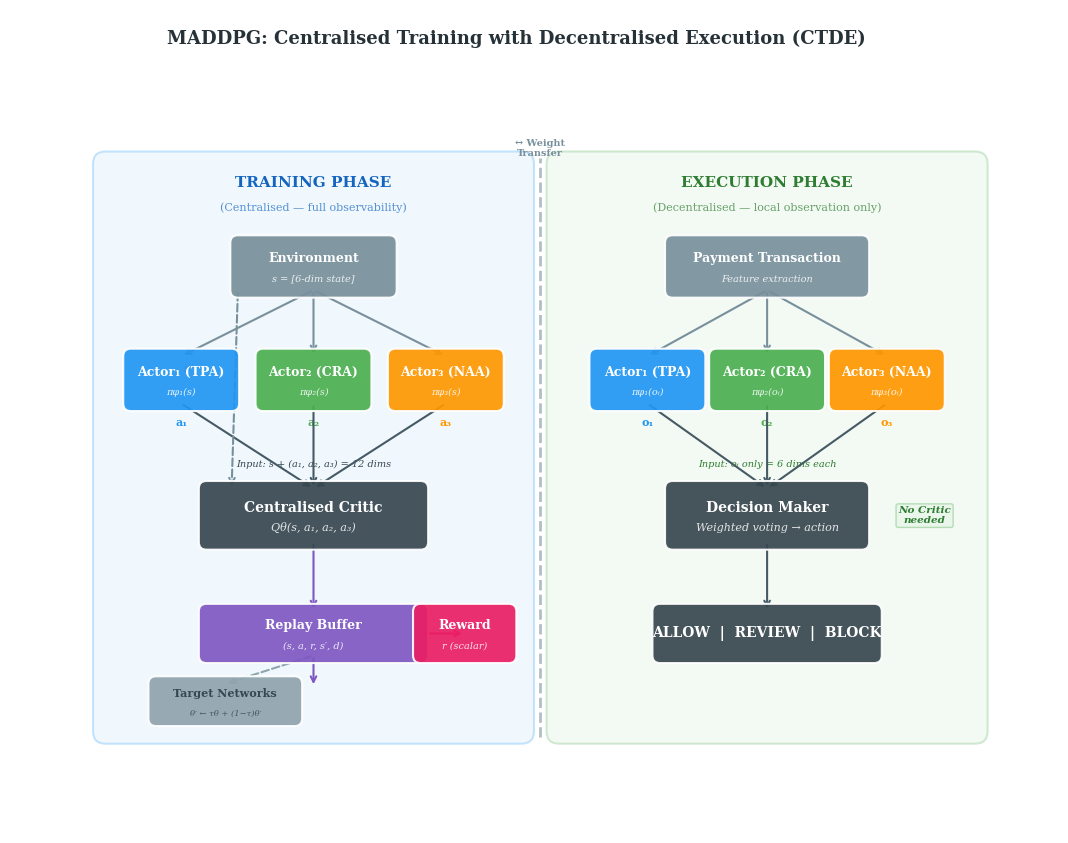

Source code (Python): (Note: this script raises an exception after producing the figure.)
"""
Figure L: MADDPG CTDE Architecture Diagram
Shows the Centralised Training with Decentralised Execution paradigm:
- 3 Actor networks (TPA, CRA, NAA) each seeing local observation
- 1 Centralised Critic seeing joint state + all actions
- Training vs Execution paths
For: Chapter 2, Section 2.4.3 (MADDPG)
"""

import matplotlib.pyplot as plt
import matplotlib.patches as mpatches
from matplotlib.patches import FancyBboxPatch, FancyArrowPatch
import numpy as np

# ── Style ──────────────────────────────────────────────────────────────
plt.rcParams.update({
    'font.family': 'serif',
    'font.size': 10,
    'axes.titlesize': 14,
    'figure.dpi': 300,
    'savefig.dpi': 300,
    'savefig.bbox': 'tight',
    'savefig.pad_inches': 0.3,
})

fig, ax = plt.subplots(figsize=(14, 9))
ax.set_xlim(-1, 15)
ax.set_ylim(-1, 10)
ax.set_aspect('equal')
ax.axis('off')

# ── Color palette ──────────────────────────────────────────────────────
C = {
    'tpa':       '#2196F3',  # Blue
    'cra':       '#4CAF50',  # Green
    'naa':       '#FF9800',  # Orange
    'critic':    '#37474F',  # Dark slate
    'env':       '#78909C',  # Blue grey
    'reward':    '#E91E63',  # Pink
    'replay':    '#7E57C2',  # Purple
    'target':    '#90A4AE',  # Light slate
    'bg_train':  '#E3F2FD',  # Light blue bg
    'bg_exec':   '#E8F5E9',  # Light green bg
    'arrow':     '#455A64',
    'text':      '#263238',
}

def draw_box(ax, x, y, w, h, label, sublabel, color, text_color='white', fontsize=9):
    box = FancyBboxPatch((x, y), w, h,
                         boxstyle="round,pad=0.12",
                         facecolor=color, edgecolor='white',
                         linewidth=1.5, alpha=0.92, zorder=5)
    ax.add_patch(box)
    if sublabel:
        ax.text(x + w/2, y + h/2 + 0.12, label,
                ha='center', va='center', fontsize=fontsize,
                fontweight='bold', color=text_color, zorder=6)
        ax.text(x + w/2, y + h/2 - 0.2, sublabel,
                ha='center', va='center', fontsize=fontsize - 2,
                color=text_color, alpha=0.85, zorder=6, style='italic')
    else:
        ax.text(x + w/2, y + h/2, label,
                ha='center', va='center', fontsize=fontsize,
                fontweight='bold', color=text_color, zorder=6)

def draw_arrow(ax, x1, y1, x2, y2, color='#455A64', style='->', lw=1.5, ls='-'):
    ax.annotate('', xy=(x2, y2), xytext=(x1, y1),
                arrowprops=dict(arrowstyle=style, color=color,
                                lw=lw, linestyle=ls),
                zorder=4)

# ── Background regions ────────────────────────────────────────────────

# Training region (left)
train_bg = FancyBboxPatch((0.2, 0.3), 6.6, 9.0,
                          boxstyle="round,pad=0.2",
                          facecolor=C['bg_train'], edgecolor='#90CAF9',
                          linewidth=1.5, alpha=0.5, zorder=1)
ax.add_patch(train_bg)
ax.text(3.5, 9.0, 'TRAINING PHASE', ha='center', va='center',
        fontsize=11, fontweight='bold', color='#1565C0', zorder=2)
ax.text(3.5, 8.6, '(Centralised — full observability)',
        ha='center', va='center', fontsize=8, color='#1565C0', alpha=0.7, zorder=2)

# Execution region (right)
exec_bg = FancyBboxPatch((7.4, 0.3), 6.6, 9.0,
                         boxstyle="round,pad=0.2",
                         facecolor=C['bg_exec'], edgecolor='#A5D6A7',
                         linewidth=1.5, alpha=0.5, zorder=1)
ax.add_patch(exec_bg)
ax.text(10.7, 9.0, 'EXECUTION PHASE', ha='center', va='center',
        fontsize=11, fontweight='bold', color='#2E7D32', zorder=2)
ax.text(10.7, 8.6, '(Decentralised — local observation only)',
        ha='center', va='center', fontsize=8, color='#2E7D32', alpha=0.7, zorder=2)

# ── TRAINING SIDE ─────────────────────────────────────────────────────

# Environment / State
draw_box(ax, 2.3, 7.3, 2.4, 0.75, 'Environment', 's = [6-dim state]', C['env'])

# Three actors (training)
actor_y = 5.5
actor_w, actor_h = 1.6, 0.75
draw_box(ax, 0.6,  actor_y, actor_w, actor_h, 'Actor₁ (TPA)', 'πφ₁(s)', C['tpa'])
draw_box(ax, 2.7,  actor_y, actor_w, actor_h, 'Actor₂ (CRA)', 'πφ₂(s)', C['cra'])
draw_box(ax, 4.8,  actor_y, actor_w, actor_h, 'Actor₃ (NAA)', 'πφ₃(s)', C['naa'])

# Arrows: environment → actors
for ax_pos in [1.4, 3.5, 5.6]:
    draw_arrow(ax, 3.5, 7.3, ax_pos, actor_y + actor_h, color=C['env'])

# Actions labels
ax.text(1.4, 5.15, 'a₁', ha='center', fontsize=8, color=C['tpa'], fontweight='bold')
ax.text(3.5, 5.15, 'a₂', ha='center', fontsize=8, color=C['cra'], fontweight='bold')
ax.text(5.6, 5.15, 'a₃', ha='center', fontsize=8, color=C['naa'], fontweight='bold')

# Centralised Critic
draw_box(ax, 1.8, 3.3, 3.4, 0.85, 'Centralised Critic', 'Qθ(s, a₁, a₂, a₃)', C['critic'], fontsize=10)

# Arrows: actors → critic (actions)
for ax_pos in [1.4, 3.5, 5.6]:
    draw_arrow(ax, ax_pos, actor_y, 3.5, 3.3 + 0.85, color=C['arrow'])

# Arrow: environment → critic (state)
draw_arrow(ax, 2.3, 7.3, 2.2, 3.3 + 0.85, color=C['env'], ls='--')
ax.text(1.5, 6.0, 's', ha='center', fontsize=8, color=C['env'],
        fontweight='bold', style='italic')

# Replay Buffer
draw_box(ax, 1.8, 1.5, 3.4, 0.7, 'Replay Buffer', '(s, a, r, s′, d)', C['replay'])

# Arrow: critic ↔ replay
draw_arrow(ax, 3.5, 3.3, 3.5, 1.5 + 0.7, color=C['replay'])
draw_arrow(ax, 3.5, 1.5, 3.5, 1.0, color=C['replay'])

# Reward signal
draw_box(ax, 5.2, 1.5, 1.4, 0.7, 'Reward', 'r (scalar)', C['reward'])

# Arrow: reward → replay
draw_arrow(ax, 5.2, 1.85, 5.2, 1.85, color=C['reward'])
ax.annotate('', xy=(5.2, 1.85), xytext=(5.9, 1.85),
            arrowprops=dict(arrowstyle='<-', color=C['reward'], lw=1.5), zorder=4)

# Target networks (subtle)
draw_box(ax, 1.0, 0.5, 2.2, 0.55, 'Target Networks', 'θ′ ← τθ + (1−τ)θ′',
         C['target'], text_color='#37474F', fontsize=8)

# Arrow: critic → target (soft update)
draw_arrow(ax, 3.5, 1.5, 2.1, 0.5 + 0.55, color=C['target'], ls='--')

# ── EXECUTION SIDE ────────────────────────────────────────────────────

# Payment transaction (input)
draw_box(ax, 9.2, 7.3, 3.0, 0.75, 'Payment Transaction', 'Feature extraction', C['env'])

# Three actors (execution) — identical copies
exec_actor_y = 5.5
draw_box(ax, 8.0,  exec_actor_y, 1.6, 0.75, 'Actor₁ (TPA)', 'πφ₁(oᵢ)', C['tpa'])
draw_box(ax, 9.9,  exec_actor_y, 1.6, 0.75, 'Actor₂ (CRA)', 'πφ₂(oᵢ)', C['cra'])
draw_box(ax, 11.8, exec_actor_y, 1.6, 0.75, 'Actor₃ (NAA)', 'πφ₃(oᵢ)', C['naa'])

# Arrows: transaction → actors (local observations)
for ax_pos in [8.8, 10.7, 12.6]:
    draw_arrow(ax, 10.7, 7.3, ax_pos, exec_actor_y + 0.75, color=C['env'])

# Local observation labels
ax.text(8.8,  5.15, 'o₁', ha='center', fontsize=8, color=C['tpa'], fontweight='bold')
ax.text(10.7, 5.15, 'o₂', ha='center', fontsize=8, color=C['cra'], fontweight='bold')
ax.text(12.6, 5.15, 'o₃', ha='center', fontsize=8, color=C['naa'], fontweight='bold')

# Decision Maker (weighted voting)
draw_box(ax, 9.2, 3.3, 3.0, 0.85, 'Decision Maker', 'Weighted voting → action',
         C['critic'], fontsize=10)

# Arrows: actors → decision maker
for ax_pos in [8.8, 10.7, 12.6]:
    draw_arrow(ax, ax_pos, exec_actor_y, 10.7, 3.3 + 0.85, color=C['arrow'])

# Final output
draw_box(ax, 9.0, 1.5, 3.4, 0.7, 'ALLOW  |  REVIEW  |  BLOCK', None,
         '#37474F', fontsize=10)

# Arrow: decision → output
draw_arrow(ax, 10.7, 3.3, 10.7, 1.5 + 0.7, color=C['arrow'])

# No critic needed label
ax.text(13.2, 3.72, 'No Critic\nneeded', ha='center', va='center',
        fontsize=7.5, color='#2E7D32', fontweight='bold',
        style='italic', zorder=6,
        bbox=dict(boxstyle='round,pad=0.2', facecolor='#E8F5E9',
                  edgecolor='#A5D6A7', alpha=0.8))

# ── Dividing line ─────────────────────────────────────────────────────
ax.plot([7.1, 7.1], [0.2, 9.4], color='#B0BEC5', lw=2, ls='--', zorder=2)
ax.text(7.1, 9.55, '↔ Weight\nTransfer', ha='center', va='center',
        fontsize=7, color='#78909C', fontweight='bold')

# ── Key annotations ───────────────────────────────────────────────────

# Input dimensionality annotation
ax.text(3.5, 4.5, 'Input: s + (a₁, a₂, a₃) = 12 dims',
        ha='center', fontsize=7, color=C['critic'], style='italic')

ax.text(10.7, 4.5, 'Input: oᵢ only = 6 dims each',
        ha='center', fontsize=7, color='#2E7D32', style='italic')

# ── Title ──────────────────────────────────────────────────────────────
fig.suptitle('MADDPG: Centralised Training with Decentralised Execution (CTDE)',
             fontsize=13, fontweight='bold', color=C['text'], y=0.98)

# ── Save ───────────────────────────────────────────────────────────────
output_path = '/Users/ismaildogan/IdeaProjects/multi-agents-in-fintech-regulatory-compliance/simulation_tests/reports/charts/figL_maddpg_ctde_architecture.png'
plt.savefig(output_path)
plt.close()
print(f"Saved: {output_path}")
